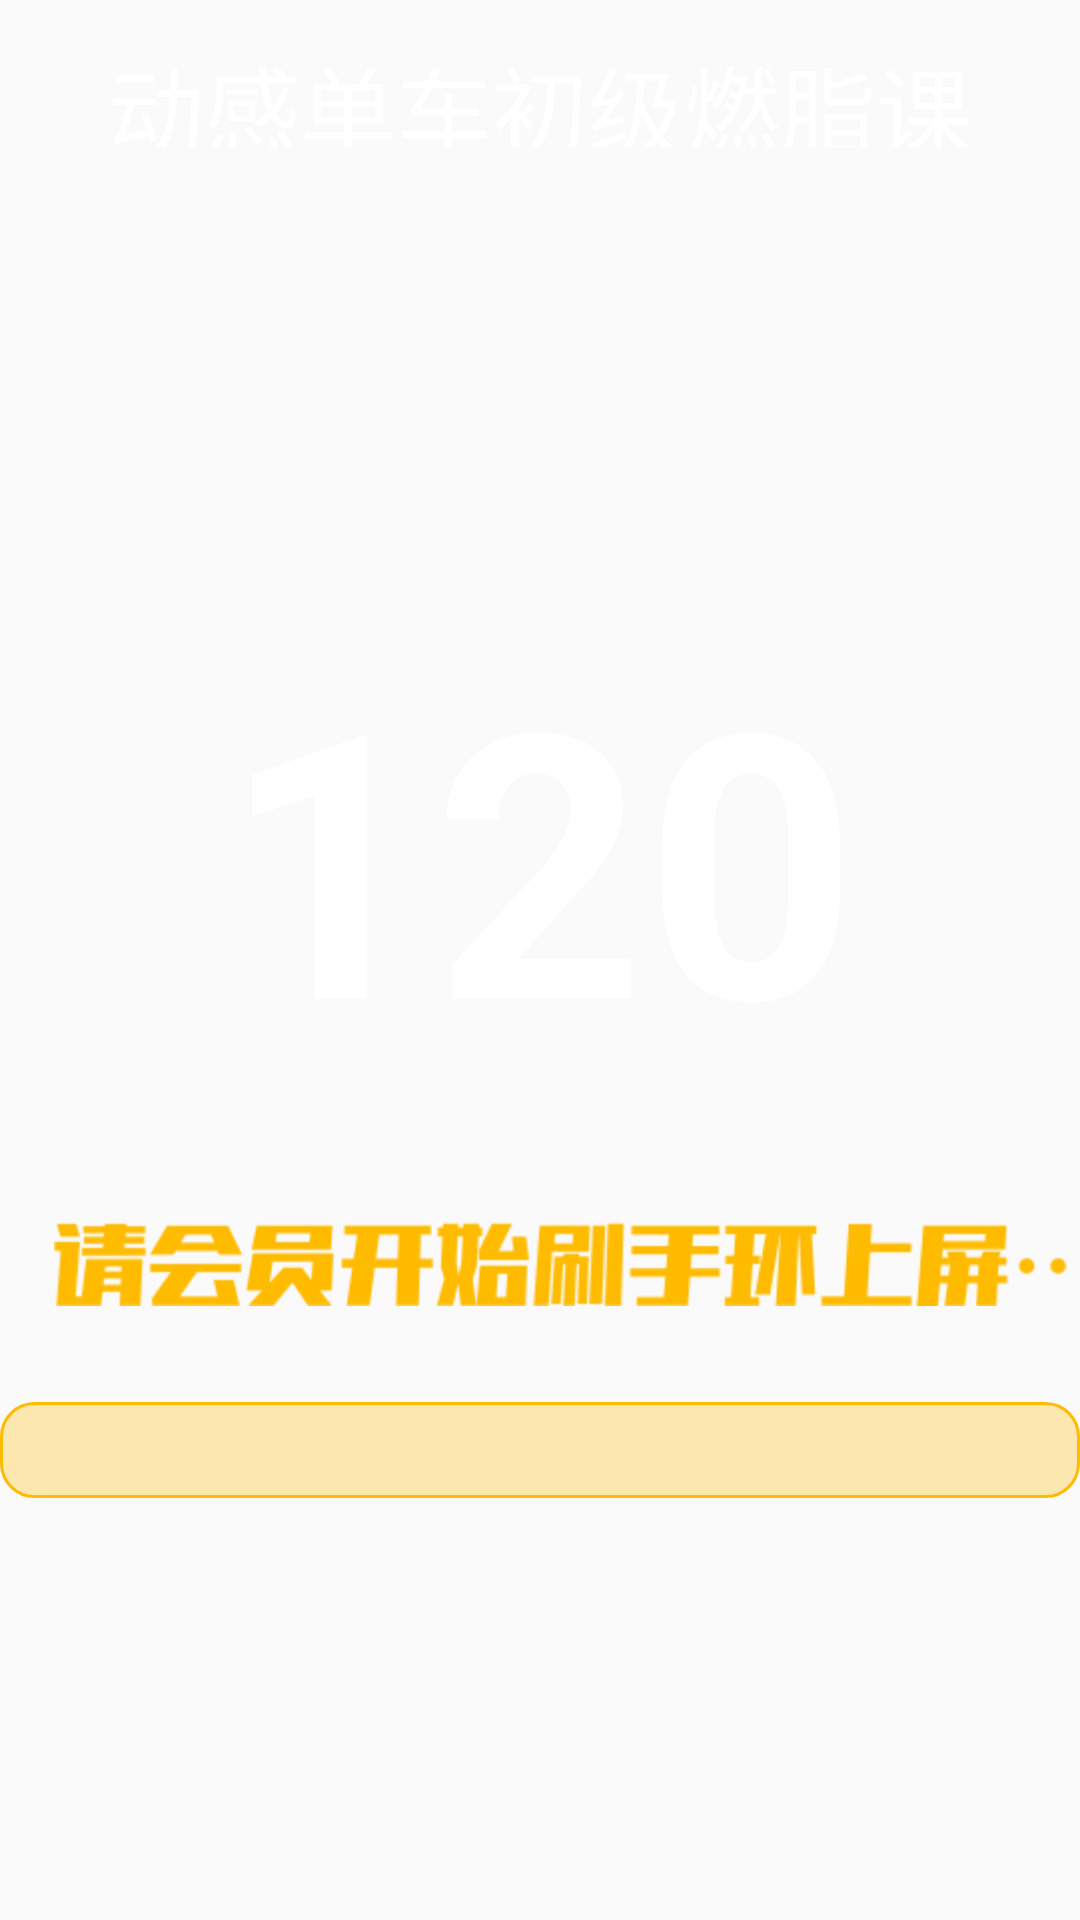

Write the Android layout XML for this screen, with the resource values it uses.
<!-- AndroidManifest.xml: application theme AppTheme -->
<!-- res/layout/description_title_layout.xml -->
<?xml version="1.0" encoding="utf-8"?>
<LinearLayout
    xmlns:android="http://schemas.android.com/apk/res/android"
    android:orientation="vertical"
    android:layout_width="327dp"
    android:layout_height="match_parent">

    <TextView
        android:id="@+id/course_title"
        android:layout_width="wrap_content"
        android:layout_height="37dp"
        android:gravity="center"
        android:layout_gravity="center_horizontal"
        android:layout_marginTop="12dp"
        android:text="@string/course_title"
        android:textColor="@color/white"
        android:textSize="32sp"/>
    
    <TextView
        android:id="@+id/schedules"
        android:textStyle="bold"
        android:textSize="123sp"
        android:text="120"
        android:textColor="@color/white"
        android:layout_marginTop="154dp"
        android:layout_gravity="center_horizontal"
        android:layout_width="wrap_content"
        android:layout_height="wrap_content"/>

    <ImageView
        android:layout_marginTop="36dp"
        android:src="@drawable/member_pi"
        android:layout_gravity="center"
        android:layout_marginLeft="12dp"
        android:layout_width="match_parent"
        android:layout_height="38dp"/>

    <TextView
        android:id="@+id/showAlert"
        android:layout_marginTop="27dp"
        android:gravity="center"
        android:textColor="@color/white"
        android:textSize="21sp"
        android:background="@drawable/description_title_shape"
        android:layout_width="match_parent"
        android:layout_height="32dp"/>

</LinearLayout>
<!-- resources referenced by this layout -->
<resources>
  <color name="white">#ffffff</color>
  <!-- drawable description_title_shape (drawable) -->
  <?xml version="1.0" encoding="utf-8"?>
  <selector xmlns:android="http://schemas.android.com/apk/res/android">
      <item android:width="298dp" android:height="25dp">
          <shape android:shape="rectangle">
              <stroke android:width="1dp" android:color="#ffffbb00" />
              <solid android:color="#4dffbb00" />
              <corners android:radius="11dp" />
          </shape>
      </item>
  </selector>
  <!-- drawable member_pi: png bitmap (drawable-xxhdpi, 11208 bytes) -->
  <string name="course_title">动感单车初级燃脂课</string>
  <style name="AppTheme" parent="Base.Theme.AppCompat.Light.DarkActionBar">
          
          <item name="colorPrimary">@color/colorPrimary</item>
          <item name="colorPrimaryDark">@color/colorPrimaryDark</item>
          <item name="colorAccent">@color/colorAccent</item>
      </style>
  <color name="colorPrimary">#3F51B5</color>
  <color name="colorPrimaryDark">#303F9F</color>
  <color name="colorAccent">#FF4081</color>
</resources>
